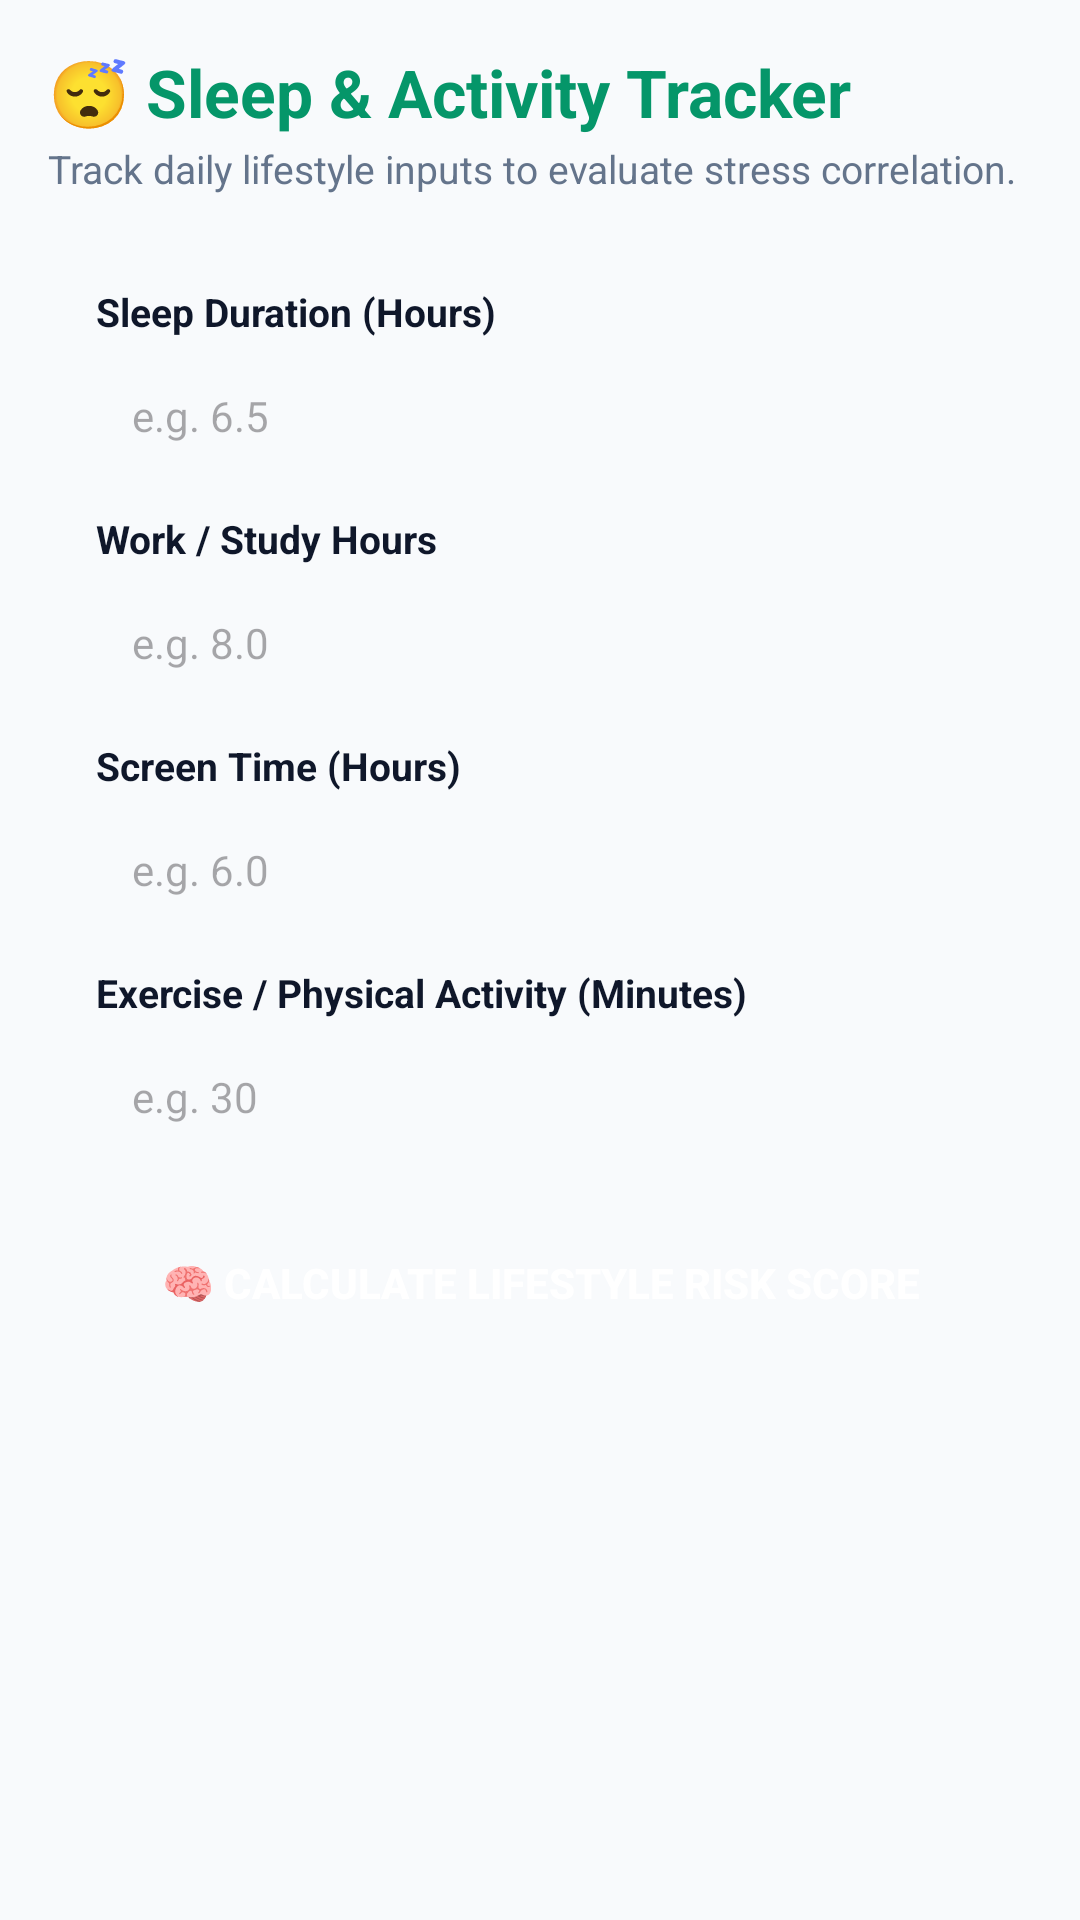

Write the Android layout XML for this screen, with the resource values it uses.
<!-- AndroidManifest.xml: application theme Theme.AIMentalCare -->
<!-- res/layout/fragment_lifestyle.xml -->
<?xml version="1.0" encoding="utf-8"?>
<ScrollView xmlns:android="http://schemas.android.com/apk/res/android"
    android:layout_width="match_parent"
    android:layout_height="match_parent"
    android:background="@color/background_mint"
    android:fillViewport="true">

    <LinearLayout
        android:layout_width="match_parent"
        android:layout_height="wrap_content"
        android:orientation="vertical"
        android:padding="16dp">

        <TextView
            android:layout_width="wrap_content"
            android:layout_height="wrap_content"
            android:text="😴 Sleep &amp; Activity Tracker"
            android:textColor="@color/primary_teal"
            android:textSize="22sp"
            android:textStyle="bold" />

        <TextView
            android:layout_width="wrap_content"
            android:layout_height="wrap_content"
            android:layout_marginTop="2dp"
            android:text="Track daily lifestyle inputs to evaluate stress correlation."
            android:textColor="@color/text_subtle"
            android:textSize="13sp" />

        
        <LinearLayout
            android:layout_width="match_parent"
            android:layout_height="wrap_content"
            android:layout_marginTop="14dp"
            android:background="@drawable/bg_medical_card"
            android:orientation="vertical"
            android:padding="16dp">

            
            <TextView
                android:layout_width="wrap_content"
                android:layout_height="wrap_content"
                android:text="Sleep Duration (Hours)"
                android:textColor="@color/text_dark"
                android:textSize="13sp"
                android:textStyle="bold" />

            <EditText
                android:id="@+id/etSleepDuration"
                android:layout_width="match_parent"
                android:layout_height="44dp"
                android:layout_marginTop="4dp"
                android:background="#F8FAFC"
                android:hint="e.g. 6.5"
                android:inputType="numberDecimal"
                android:paddingHorizontal="12dp"
                android:textColor="@color/text_dark"
                android:textSize="14sp" />

            
            <TextView
                android:layout_width="wrap_content"
                android:layout_height="wrap_content"
                android:layout_marginTop="10dp"
                android:text="Work / Study Hours"
                android:textColor="@color/text_dark"
                android:textSize="13sp"
                android:textStyle="bold" />

            <EditText
                android:id="@+id/etWorkHours"
                android:layout_width="match_parent"
                android:layout_height="44dp"
                android:layout_marginTop="4dp"
                android:background="#F8FAFC"
                android:hint="e.g. 8.0"
                android:inputType="numberDecimal"
                android:paddingHorizontal="12dp"
                android:textColor="@color/text_dark"
                android:textSize="14sp" />

            
            <TextView
                android:layout_width="wrap_content"
                android:layout_height="wrap_content"
                android:layout_marginTop="10dp"
                android:text="Screen Time (Hours)"
                android:textColor="@color/text_dark"
                android:textSize="13sp"
                android:textStyle="bold" />

            <EditText
                android:id="@+id/etScreenTime"
                android:layout_width="match_parent"
                android:layout_height="44dp"
                android:layout_marginTop="4dp"
                android:background="#F8FAFC"
                android:hint="e.g. 6.0"
                android:inputType="numberDecimal"
                android:paddingHorizontal="12dp"
                android:textColor="@color/text_dark"
                android:textSize="14sp" />

            
            <TextView
                android:layout_width="wrap_content"
                android:layout_height="wrap_content"
                android:layout_marginTop="10dp"
                android:text="Exercise / Physical Activity (Minutes)"
                android:textColor="@color/text_dark"
                android:textSize="13sp"
                android:textStyle="bold" />

            <EditText
                android:id="@+id/etExerciseMins"
                android:layout_width="match_parent"
                android:layout_height="44dp"
                android:layout_marginTop="4dp"
                android:background="#F8FAFC"
                android:hint="e.g. 30"
                android:inputType="number"
                android:paddingHorizontal="12dp"
                android:textColor="@color/text_dark"
                android:textSize="14sp" />

            <Button
                android:id="@+id/btnLogLifestyle"
                android:layout_width="match_parent"
                android:layout_height="48dp"
                android:layout_marginTop="16dp"
                android:background="@drawable/bg_button_green"
                android:text="🧠 Calculate Lifestyle Risk Score"
                android:textColor="@color/white"
                android:textSize="14sp"
                android:textStyle="bold" />

        </LinearLayout>

        
        <LinearLayout
            android:id="@+id/cardLifestyleResult"
            android:layout_width="match_parent"
            android:layout_height="wrap_content"
            android:layout_marginTop="14dp"
            android:background="@drawable/bg_medical_card"
            android:orientation="vertical"
            android:padding="16dp"
            android:visibility="gone">

            <TextView
                android:layout_width="wrap_content"
                android:layout_height="wrap_content"
                android:text="Lifestyle Assessment Result"
                android:textColor="@color/text_dark"
                android:textSize="15sp"
                android:textStyle="bold" />

            <TextView
                android:id="@+id/txtLifestyleScore"
                android:layout_width="wrap_content"
                android:layout_height="wrap_content"
                android:layout_marginTop="6dp"
                android:text="Calculated Stress Score: 74%"
                android:textColor="@color/primary_teal"
                android:textSize="17sp"
                android:textStyle="bold" />

            <TextView
                android:id="@+id/txtLifestyleFactors"
                android:layout_width="match_parent"
                android:layout_height="wrap_content"
                android:layout_marginTop="8dp"
                android:background="@color/teal_soft_bg"
                android:padding="10dp"
                android:text="• Low Sleep + High Work Hours → Higher Stress Probability"
                android:textColor="@color/primary_teal_dark"
                android:textSize="12sp" />

        </LinearLayout>

    </LinearLayout>

</ScrollView>
<!-- resources referenced by this layout -->
<resources>
  <color name="background_mint">#F8FAFC</color>
  <color name="primary_teal">#059669</color>
  <color name="primary_teal_dark">#047857</color>
  <color name="teal_soft_bg">#D1FAE5</color>
  <color name="text_dark">#0F172A</color>
  <color name="text_subtle">#64748B</color>
  <color name="white">#FFFFFF</color>
  <style name="Theme.AIMentalCare" parent="Theme.Material3.DayNight.NoActionBar">
          <item name="colorPrimary">@color/primary_green</item>
          <item name="colorPrimaryVariant">@color/dark_green</item>
          <item name="colorOnPrimary">@color/white</item>
          <item name="colorSecondary">@color/ai_purple</item>
          <item name="colorSurface">@color/card_background</item>
          <item name="colorOnSurface">@color/main_text</item>
          <item name="android:statusBarColor">@color/dark_green</item>
          <item name="android:windowBackground">@color/background_mint</item>
      </style>
  <color name="primary_green">#059669</color>
  <color name="dark_green">#047857</color>
  <color name="ai_purple">#7C3AED</color>
  <color name="card_background">#FFFFFF</color>
  <color name="main_text">#0F172A</color>
</resources>
